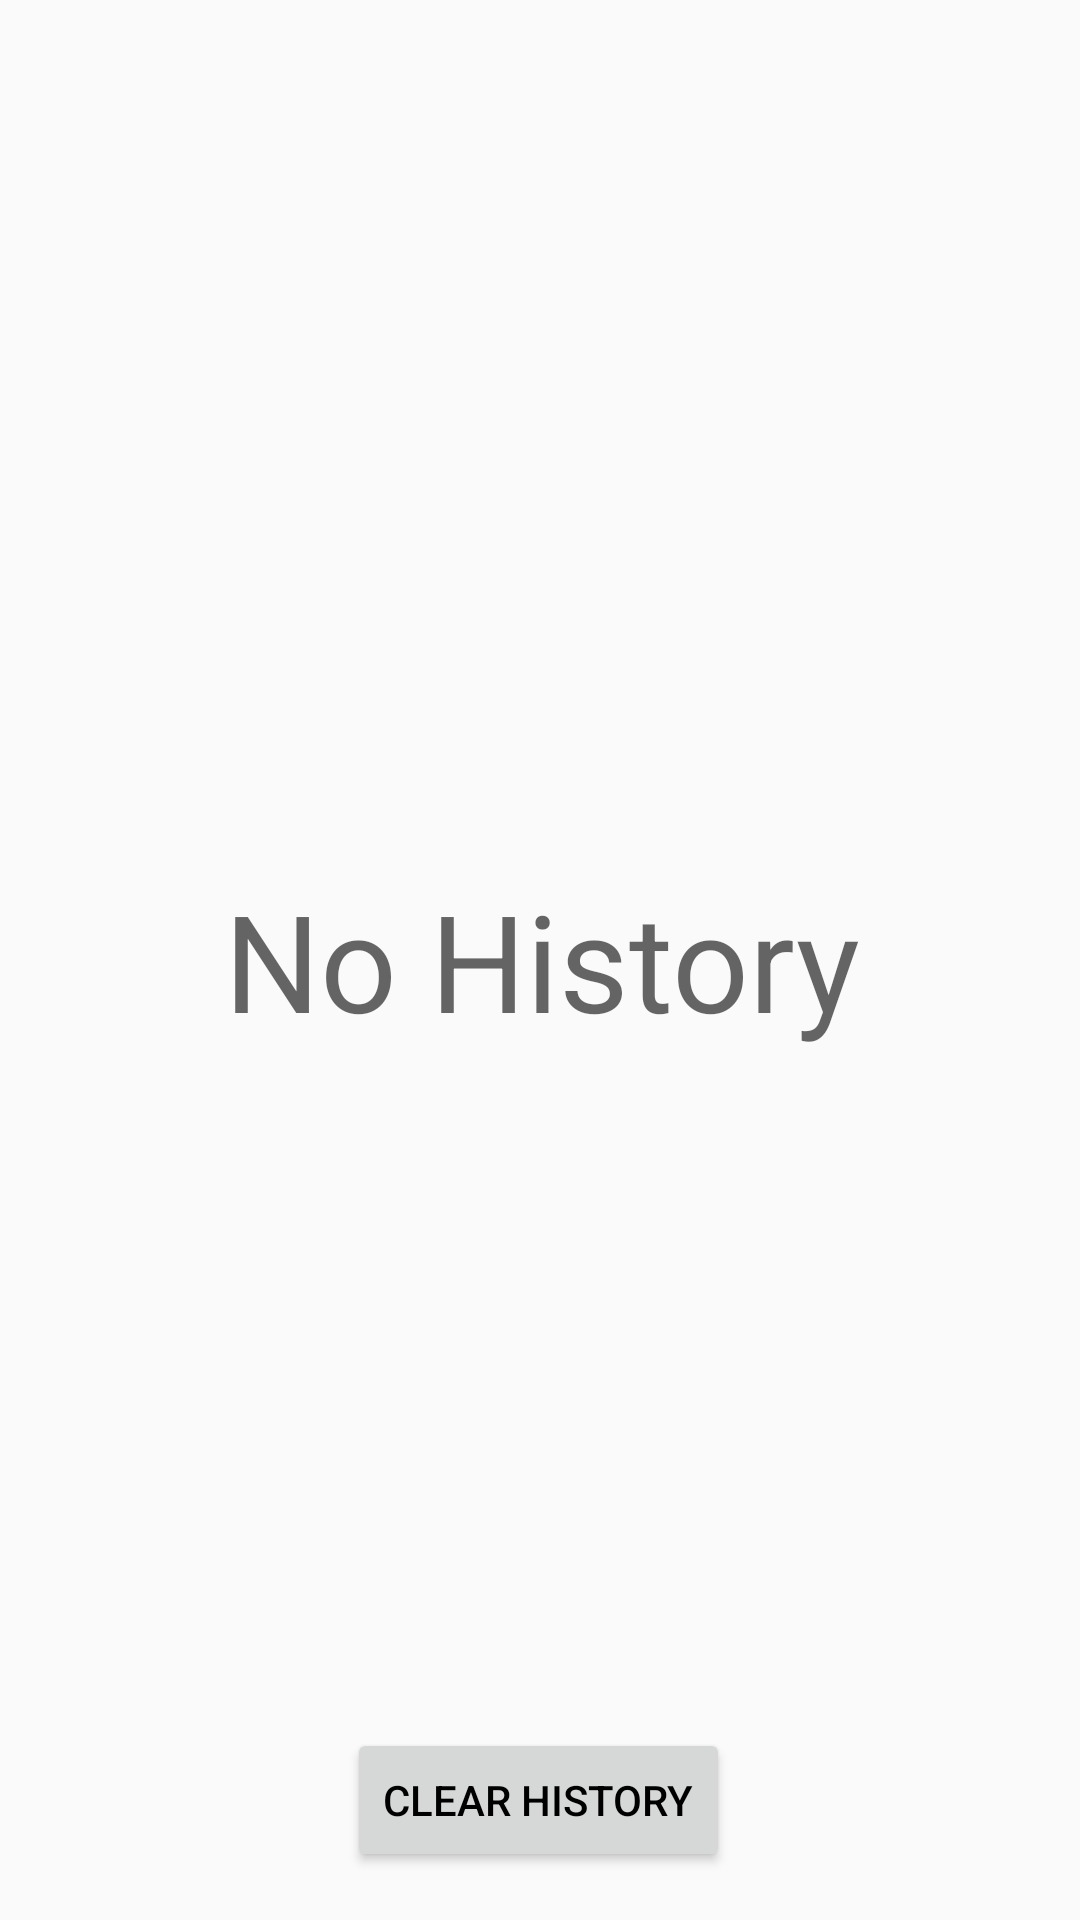

The Android layout XML behind this screen, and the referenced resources:
<!-- AndroidManifest.xml: application theme AppTheme -->
<!-- res/layout/activity_history.xml -->
<?xml version="1.0" encoding="utf-8"?>
<android.support.constraint.ConstraintLayout xmlns:android="http://schemas.android.com/apk/res/android"
    xmlns:app="http://schemas.android.com/apk/res-auto"
    xmlns:tools="http://schemas.android.com/tools"
    android:layout_width="match_parent"
    android:layout_height="match_parent"
    tools:context="whomi.com.test1.History">

    <TextView
        android:id="@+id/NoHistoryText"
        android:layout_width="wrap_content"
        android:layout_height="wrap_content"
        android:text="No History"
        android:textAppearance="@android:style/TextAppearance.Material.Display2"
        android:visibility="visible"
        app:layout_constraintTop_toTopOf="parent"
        android:layout_marginTop="8dp"
        android:layout_marginRight="7dp"
        app:layout_constraintRight_toRightOf="parent"
        android:layout_marginLeft="8dp"
        app:layout_constraintLeft_toLeftOf="parent"
        app:layout_constraintBottom_toBottomOf="parent"
        android:layout_marginBottom="8dp"
        android:layout_marginStart="8dp"
        android:layout_marginEnd="7dp" />

    <Button
        android:id="@+id/buttonClearH"
        android:layout_width="wrap_content"
        android:layout_height="wrap_content"
        android:layout_marginBottom="16dp"
        android:text="Clear History"
        android:textColor="@android:color/background_dark"
        app:layout_constraintBottom_toBottomOf="parent"
        app:layout_constraintHorizontal_bias="0.498"
        app:layout_constraintLeft_toLeftOf="parent"
        app:layout_constraintRight_toRightOf="parent" />

    <ListView
        android:id="@+id/listViewin"
        style="@style/Widget.AppCompat.ListView"
        android:layout_width="0dp"
        android:layout_height="0dp"
        android:layout_marginLeft="8dp"
        android:layout_marginRight="8dp"
        android:layout_marginTop="8dp"
        app:layout_constraintBottom_toTopOf="@+id/buttonClearH"
        app:layout_constraintHorizontal_bias="0.0"
        app:layout_constraintLeft_toLeftOf="parent"
        app:layout_constraintRight_toRightOf="parent"
        app:layout_constraintTop_toTopOf="parent"
        app:layout_constraintVertical_bias="1.0"
        android:layout_marginStart="8dp"
        android:layout_marginEnd="8dp" />
</android.support.constraint.ConstraintLayout>
<!-- resources referenced by this layout -->
<resources>
  <style name="AppTheme" parent="Theme.AppCompat.Light">
          
          <item name="colorPrimary">@color/colorPrimary</item>
          <item name="colorPrimaryDark">@color/colorPrimaryDark</item>
          <item name="colorAccent">@color/colorAccent</item>
          <item name="android:textColorPrimary">@android:color/background_light</item>
      </style>
  <color name="colorPrimary">#2196f3</color>
  <color name="colorPrimaryDark">#1e88e5</color>
  <color name="colorAccent">#1E88E5</color>
</resources>
